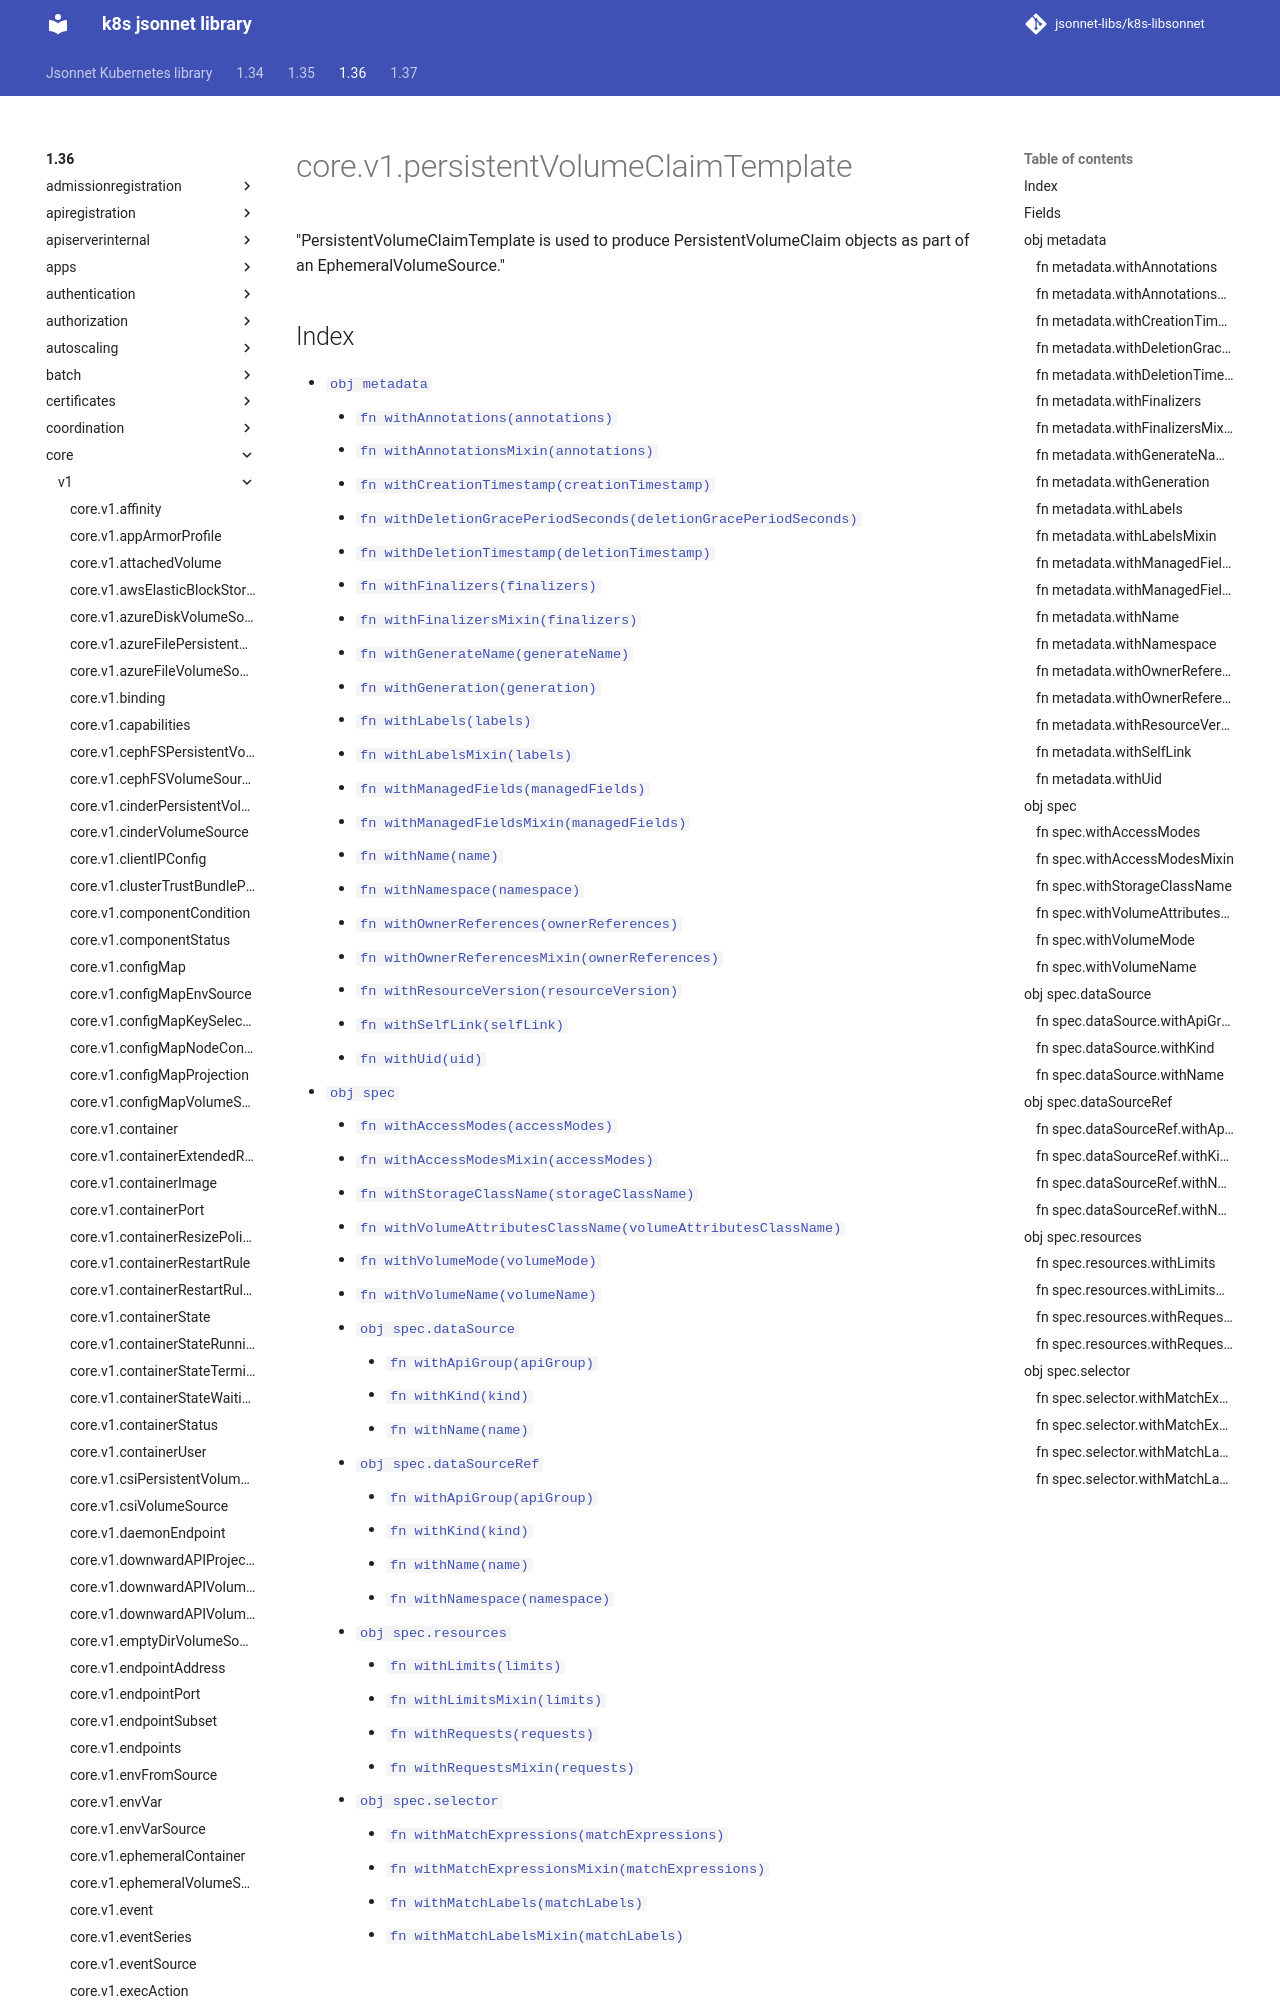

repository: jsonnet-libs/k8s-libsonnet · page: 1.36/core/v1/persistentVolumeClaimTemplate/index.html · generator: mkdocs

---
permalink: /1.36/core/v1/persistentVolumeClaimTemplate/
---

# core.v1.persistentVolumeClaimTemplate

"PersistentVolumeClaimTemplate is used to produce PersistentVolumeClaim objects as part of an EphemeralVolumeSource."
